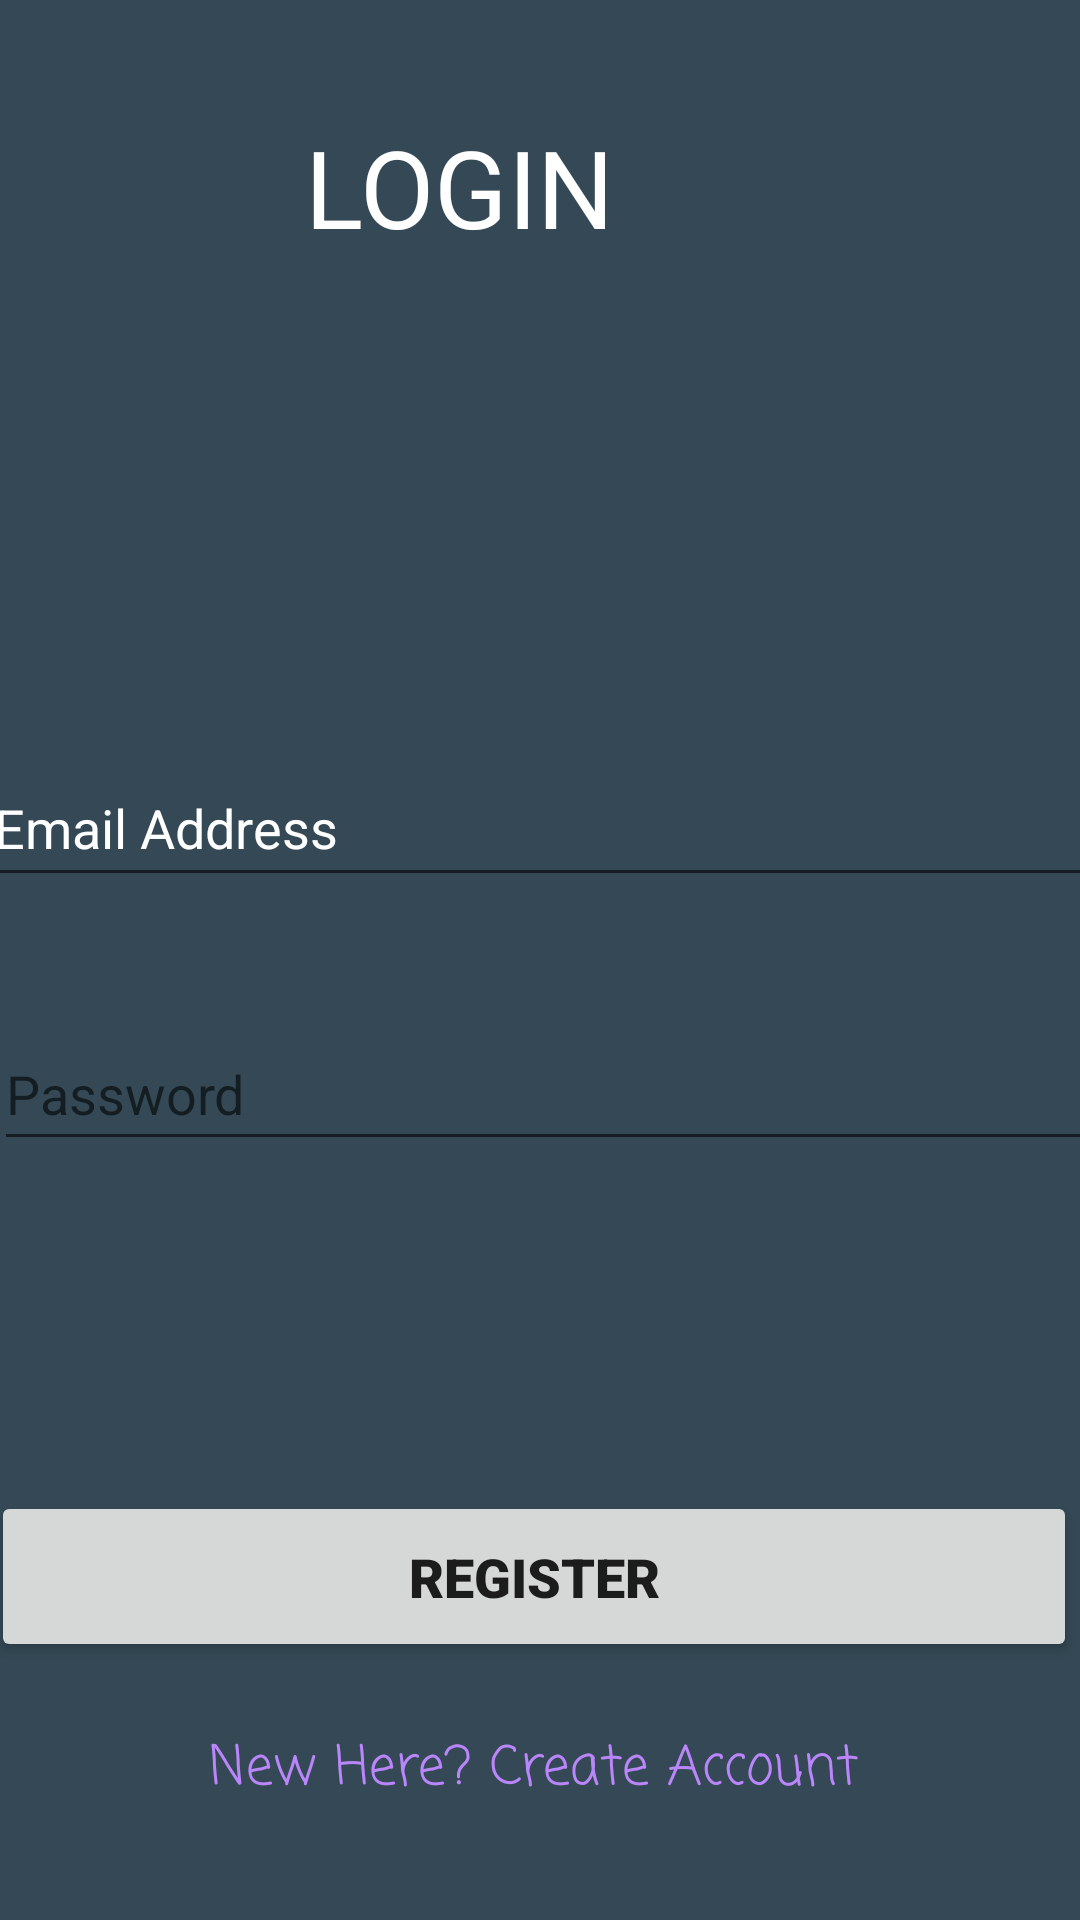

Here is an Android app screen rendered from its layout file. Give the layout XML and the strings, colors and styles it references.
<!-- AndroidManifest.xml: application theme Theme.FarmerAuthenticator -->
<!-- res/layout/activity_login.xml -->
<?xml version="1.0" encoding="utf-8"?>
<androidx.constraintlayout.widget.ConstraintLayout
    xmlns:android="http://schemas.android.com/apk/res/android"
    xmlns:tools="http://schemas.android.com/tools"
    xmlns:app="http://schemas.android.com/apk/res-auto"
    android:layout_width="match_parent"
    android:layout_height="match_parent"
    android:background="#344955"
    tools:context=".Login">

  <EditText
      android:id="@+id/Email"
      android:layout_width="375dp"
      android:layout_height="49dp"
      android:layout_marginStart="19dp"
      android:layout_marginTop="20dp"
      android:layout_marginEnd="17dp"
      android:layout_marginBottom="30dp"
      android:ems="10"
      android:hint="Email"
      android:inputType="textEmailAddress"
      android:text="Email Address"
      android:textColor="@color/white"
      android:textColorHighlight="@color/black"
      app:layout_constraintBottom_toTopOf="@+id/Password"
      app:layout_constraintEnd_toEndOf="parent"
      app:layout_constraintStart_toStartOf="parent"
      app:layout_constraintTop_toBottomOf="@+id/textView3" />

  <EditText
      android:id="@+id/Password"
      android:layout_width="372dp"
      android:layout_height="48dp"
      android:layout_marginStart="23dp"
      android:layout_marginTop="10dp"
      android:layout_marginEnd="16dp"
      android:layout_marginBottom="20dp"
      android:ems="10"
      android:hint="Password"
      android:inputType="textPassword"
      android:textColor="@color/white"
      android:textColorHighlight="@color/black"
      app:layout_constraintBottom_toTopOf="@+id/RegisterBtn"
      app:layout_constraintEnd_toEndOf="parent"
      app:layout_constraintStart_toStartOf="parent"
      app:layout_constraintTop_toBottomOf="@+id/Email" />

  <Button
      android:id="@+id/RegisterBtn"
      android:layout_width="362dp"
      android:layout_height="57dp"
      android:layout_marginStart="22dp"
      android:layout_marginTop="90dp"
      android:layout_marginEnd="27dp"
      android:layout_marginBottom="16dp"
      android:fontFamily="sans-serif-black"
      android:text="Register"
      android:textSize="18sp"
      app:layout_constraintBottom_toTopOf="@+id/CreateText"
      app:layout_constraintEnd_toEndOf="parent"
      app:layout_constraintStart_toStartOf="parent"
      app:layout_constraintTop_toBottomOf="@+id/Password" />

  <TextView
      android:id="@+id/textView3"
      android:layout_width="126dp"
      android:layout_height="44dp"
      android:layout_marginStart="127dp"
      android:layout_marginTop="91dp"
      android:layout_marginEnd="158dp"
      android:layout_marginBottom="148dp"
      android:text="LOGIN"
      android:textColor="@color/white"
      android:textColorHighlight="@color/black"
      android:textSize="36sp"
      app:layout_constraintBottom_toTopOf="@+id/Email"
      app:layout_constraintEnd_toEndOf="parent"
      app:layout_constraintStart_toStartOf="parent"
      app:layout_constraintTop_toTopOf="parent" />

  <TextView
      android:id="@+id/CreateText"
      android:layout_width="275dp"
      android:layout_height="32dp"
      android:layout_marginStart="95dp"
      android:layout_marginTop="6dp"
      android:layout_marginEnd="41dp"
      android:layout_marginBottom="85dp"
      android:fontFamily="casual"
      android:text="New Here? Create Account"
      android:textColor="@color/purple_200"
      android:textColorHighlight="@color/black"
      android:textSize="18sp"
      app:layout_constraintBottom_toBottomOf="parent"
      app:layout_constraintEnd_toEndOf="parent"
      app:layout_constraintStart_toStartOf="parent"
      app:layout_constraintTop_toBottomOf="@+id/RegisterBtn" />

</androidx.constraintlayout.widget.ConstraintLayout>
<!-- resources referenced by this layout -->
<resources>
  <style name="Theme.FarmerAuthenticator" parent="Theme.MaterialComponents.DayNight.DarkActionBar">
          
          <item name="colorPrimary">@color/purple_500</item>
          <item name="colorPrimaryVariant">@color/purple_700</item>
          <item name="colorOnPrimary">@color/white</item>
          
          <item name="colorSecondary">@color/teal_200</item>
          <item name="colorSecondaryVariant">@color/teal_700</item>
          <item name="colorOnSecondary">@color/black</item>
          
          <item name="android:statusBarColor" tools:targetApi="l">?attr/colorPrimaryVariant</item>
          
      </style>
  <!-- not gathered from this repository: default colours our renderer supplied (Android Studio template values) -->
  <color name="purple_200">#FFBB86FC</color>
  <color name="purple_500">#FF6200EE</color>
  <color name="purple_700">#FF3700B3</color>
  <color name="teal_200">#FF03DAC5</color>
  <color name="teal_700">#FF018786</color>
  <color name="black">#FF000000</color>
  <color name="white">#FFFFFFFF</color>
</resources>
